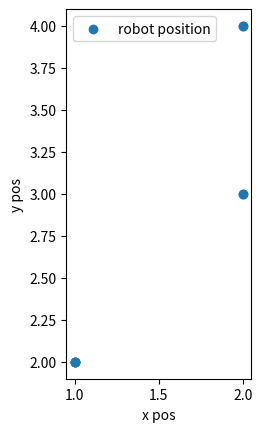
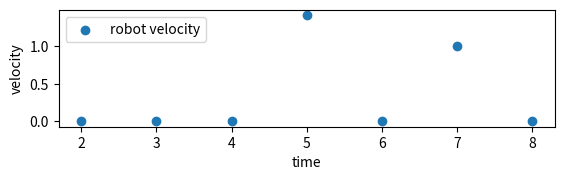
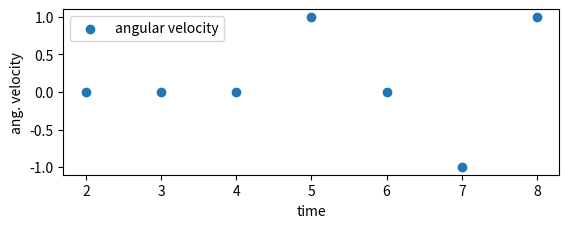

Python code for these plots, in order:
import pandas as pd
import numpy as np
import matplotlib.pyplot as plt
from datetime import datetime
import os

class DataHandler():
    """Class to plot and/or save arbitrary data series"""

    def __init__(self, plot=True, save=True): #save_dual=True
        self._plot = plot
        self._save = save
        #self._save_dual = save_dual
        self._data = {}
        self._dualdata = {}

    def add_series(self, name, ind, dep, xlabel, ylabel):
        """Adds a new data series to the DataHandler dictionary of data series
        
        Series should take the form of an array with the independent variable, 
        an array with the corresponding dependent variable, and the labels for the plot"""

        new_series = Series(ind, dep, xlabel, ylabel)
        self._data[name] = new_series

    def add_dual_series(self, name, ind1, dep1, ind2, dep2, xlabel, ylabel):
        self._dualdata[name] = (ind1, dep1, ind2, dep2, xlabel, ylabel)

    def add_triple_series(self, name, ind1, dep1, ind2, dep2, ind3, dep3, xlabel, ylabel):
        self._tripledata[name] = (ind1, dep1, ind2, dep2, ind3, dep3, xlabel, ylabel)

    def make_plots(self):
        """Produces plots for each of the data series"""

        for index, name in enumerate(self._data):
            series = self._data[name]
            plt.figure(index)
            plt.scatter(series._ind, series._dep, label=name)
            plt.xlabel(series._xlabel)
            plt.ylabel(series._ylabel)
            plt.legend(loc="upper left")
            plt.axis('scaled')
        plt.show()

    def make_dual_plots(self):
        #fig = plt.figure()
        #ax1 = fig.add_subplot(111)
        for index, name in enumerate(self._dualdata):
            series = self._dualdata[name]
            plt.figure(index)
            plt.scatter(series[0], series[1], label = name)
            plt.scatter(series[2], series[3])
            plt.xlabel(series[4]) #check
            plt.ylabel(series[5]) #check
            plt.legend(["Desired", "Actual"])
            if name == 'Position':
                plt.ylim(-0.1, 0.5)
                #plt.axis('square')
            plt.title(label=name, loc="left")
        plt.show()
    """
    def make_triple_plots(self):
        #fig = plt.figure()
        #ax1 = fig.add_subplot(111)
        for index, name in enumerate(self._tripledata):
            series = self._tripledata[name]
            plt.figure(index)
            plt.scatter(series._ind1, series._dep1, label = name)
            plt.scatter(series._ind2, series._dep2, label = name)
            plt.scatter(series._ind3, series._dep3, label = name)
            plt.xlabel(series._xlabel) #check
            plt.ylabel(series._ylabel) #check
            plt.legend(["Desired", "Actual", "Error"])
            if name == 'Position':
                plt.ylim(-0.1, 0.5)
                #plt.axis('square')
            plt.title(label=name, loc="left")
        plt.show()
    """

    def save_data(self):
        """Saves all data series to the data directory"""

        now = datetime.now()
        data_folder = 'data/' + now.strftime("%m.%d.%Y/")
        data_filename = 'data/' + now.strftime("%m.%d.%Y/%H.%M") + '.csv'

        if not os.path.exists(data_folder):
            os.makedirs(data_folder)
        
        data = {}
        for name, series in self._data.items():
            data[name + '_' + series._xlabel] = series._ind
            data[name + '_' + series._ylabel] = series._dep


        df = pd.DataFrame.from_dict(data, orient='index')
        df = df.transpose()
        df.to_csv(data_filename, index=False)
    """
    # [redacted]
    def save_data_dual(self):
        

        now = datetime.now()
        data_folder = 'data/' + now.strftime("%m.%d.%Y/")
        data_filename = 'data/' + now.strftime("%m.%d.%Y/%H.%M") + '.csv'

        if not os.path.exists(data_folder):
            os.makedirs(data_folder)
        
        data = {}
        for name, series in self._dualdata.items():
            data[name + '_ind1'] = series._ind1
            data[name + '_dep1'] = series._dep1
            data[name + '_ind2'] = series._ind2
            data[name + '_dep2'] = series._dep2

        df = pd.DataFrame.from_dict(data, orient='index')
        df = df.transpose()
        df.to_csv(data_filename, index=False)
    """

    def run(self):
        if self._plot: self.make_plots()
        if self._plot: self.make_dual_plots()
        if self._save: self.save_data()
        #if self._save_dual: self.save_data_dual()

class Series():
    """Class definition for data series"""

    def __init__(self, ind, dep, xlabel, ylabel):
        self._ind = ind
        self._dep = dep
        self._xlabel = xlabel
        self._ylabel = ylabel

if __name__ == '__main__':
    time = [1, 2, 3, 4, 5, 6, 7, 8]
    robot_x = [1, 1, 1, 1, 2, 2, 2, 2]
    robot_y = [2, 2, 2, 2, 3, 3, 4, 4]
    robot_theta = [0, 0, 0, 0, 1, 1, 0, 1]

    v = np.linalg.norm(np.diff(np.array([robot_x, robot_y])), axis=0)/np.diff(time)
    w = np.diff(robot_theta)/np.diff(time)

    dl = DataHandler(True, True)
    dl.add_series('robot position', robot_x, robot_y, 'x pos', 'y pos')
    dl.add_series('robot velocity', time[1:], v, 'time', 'velocity')
    dl.add_series('angular velocity', time[1:], w, 'time', 'ang. velocity')
    dl.run()
